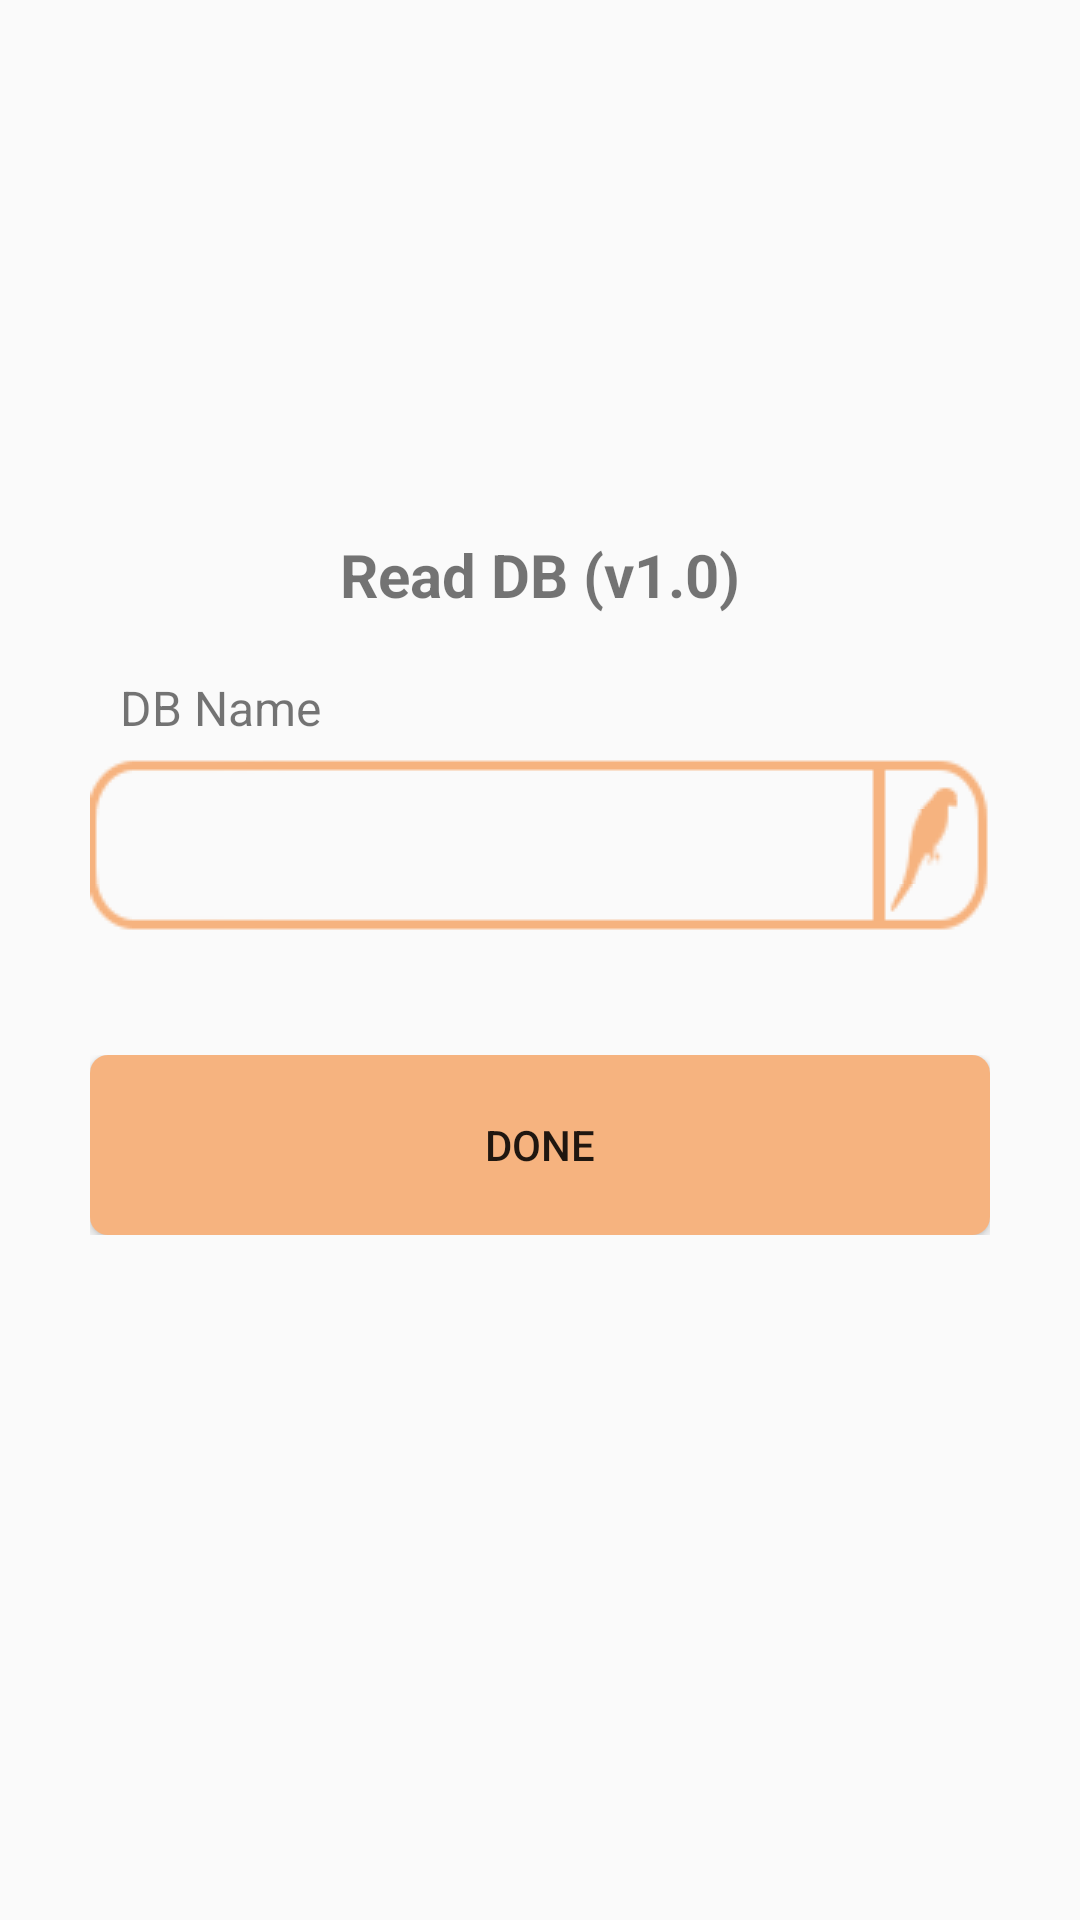

Produce the Android XML layout that renders to this screen, including the resource entries it uses.
<!-- AndroidManifest.xml: application theme AppTheme -->
<!-- res/layout/window_login.xml -->
<?xml version="1.0" encoding="utf-8"?>
<RelativeLayout xmlns:android="http://schemas.android.com/apk/res/android"
    android:id="@+id/loginLayout"
    android:layout_width="match_parent"
    android:layout_height="match_parent"
    android:orientation="vertical" 
    android:focusable="true"
    android:focusableInTouchMode="true">
    <LinearLayout
        android:layout_width="match_parent"
        android:layout_height="wrap_content"
        android:layout_centerInParent="true"
        android:orientation="vertical">
    <LinearLayout 
        android:id="@+id/title"
        android:layout_width="match_parent"
        android:layout_height="wrap_content"
        android:orientation="vertical">
        <TextView 
            android:layout_width="match_parent"
            android:layout_height="wrap_content"
            android:gravity="center_horizontal"
            android:textSize="20sp"
            android:textStyle="bold"
            android:text="@string/login_title"/>
    </LinearLayout>
    
    <LinearLayout 
        android:id="@+id/content"
        android:layout_width="match_parent"
        android:layout_height="wrap_content"
        android:paddingTop="20dp"
        android:paddingLeft="30dp"
        android:paddingRight="30dp"
        android:orientation="vertical">
        <TextView 
            android:layout_width="match_parent"
            android:layout_height="wrap_content"
            android:layout_marginLeft="10dp"
            android:layout_marginBottom="5dp"
            android:textSize="16sp"
            android:text="@string/db_name"/>
        
        <Spinner 
            android:id="@+id/dbSpn"
            android:layout_width="match_parent"
            android:layout_height="60dp"
            android:background="@drawable/bg_spn"
            android:textSize="16sp"/>
    </LinearLayout>
    
    <LinearLayout 
        android:id="@+id/login"
        android:layout_width="match_parent"
        android:layout_height="wrap_content"
        android:paddingTop="40dp"
        android:paddingLeft="30dp"
        android:paddingRight="30dp"
        android:paddingBottom="50dp"
        android:gravity="center_horizontal"
        android:orientation="vertical">
        <Button 
            android:id="@+id/read"
            style="@style/btn_login"
            android:text="@string/done"/>
    </LinearLayout>
    </LinearLayout>

</RelativeLayout>
<!-- resources referenced by this layout -->
<resources>
  <string name="db_name">DB Name</string>
  <string name="done">Done</string>
  <string name="login_title">Read DB (v1.0)</string>
  <style name="btn_login">
          <item name="android:layout_width">match_parent</item>
          <item name="android:layout_height">60dp</item>
          <item name="android:background">@drawable/bg_btn</item>
      </style>
  <style name="AppTheme" parent="Theme.AppCompat.Light.DarkActionBar">
          
      </style>
  <!-- drawable bg_btn (drawable) -->
  <?xml version="1.0" encoding="utf-8"?>
  <selector xmlns:android="http://schemas.android.com/apk/res/android" >
      <item android:state_pressed="true" android:drawable="@drawable/bg_btn_down" />
      <item android:state_checked="true" android:drawable="@drawable/bg_btn_selected" />
      <item android:drawable="@drawable/bg_btn_up"/>
  
  </selector>
  <!-- drawable bg_btn_down (drawable) -->
  <?xml version="1.0" encoding="utf-8"?>
  <shape xmlns:android="http://schemas.android.com/apk/res/android"
      android:shape="rectangle">
      
      <solid android:color="@color/color_btn_pressed" />
  
      <stroke
          android:width="3dip"
          android:color="@color/color_btn_pressed_stroke" />
      
      <corners 
          android:topLeftRadius="6dp"
          android:bottomLeftRadius="6dp"
          android:topRightRadius="6dp"
          android:bottomRightRadius="6dp"/>
  
  </shape>
  <!-- drawable bg_btn_selected (drawable) -->
  <?xml version="1.0" encoding="utf-8"?>
  <shape xmlns:android="http://schemas.android.com/apk/res/android" 
      android:shape="rectangle">
      <solid android:color="@color/color_btn_checked" />
  
      <stroke
          android:width="3dip"
          android:color="@color/color_btn_pressed_stroke" />
  
      <corners
          android:bottomLeftRadius="6dp"
          android:topLeftRadius="6dp"
          android:bottomRightRadius="6dp"
          android:topRightRadius="6dp" />
  
  </shape>
  <!-- drawable bg_btn_up (drawable) -->
  <?xml version="1.0" encoding="utf-8"?>
  <shape xmlns:android="http://schemas.android.com/apk/res/android" >
      <solid android:color="@color/color_btn_normal" />
      
      <corners
          android:bottomLeftRadius="6dp"
          android:topLeftRadius="6dp"
          android:bottomRightRadius="6dp"
          android:topRightRadius="6dp" /> 
          
  </shape>
  <color name="color_btn_pressed">#cccccc</color>
  <color name="color_btn_pressed_stroke">#f6b37f</color>
  <color name="color_btn_checked">#cccccc</color>
  <color name="color_btn_normal">#f6b37f</color>
</resources>
